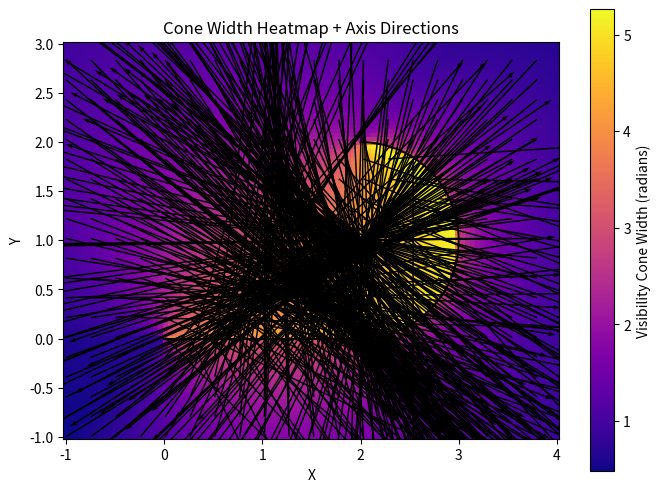

The script that saved this image:
import math
import numpy as np
import matplotlib.pyplot as plt

class curved_tool:
    """
    Class to represent a curved tool.
    The curve is defined by segments of type 'line' or 'arc'.
    The 'line' segment is ((x1, y1), (x2, y2)).
    The 'arc' segment is (center, radius, start_angle, end_angle).
    """
    def __init__(self, curve_parameters):
        """
        Initialize the curved tool with the curve parameters.
        curve_parameters: list of tuples, each describing a segment, e.g.:
          [
            ('line', (0,0), (1,0)),
            ('arc', (1,1), 1.0, 0, math.pi/2),
            ...
          ]
        """
        self.curve_parameters = curve_parameters

    def get_curve_parameters(self):
        return self.curve_parameters
    
    @staticmethod
    def draw_line(ax, p1, p2, color='black'):
        """
        Draw a line between two points on a matplotlib Axes.
        """
        ax.plot([p1[0], p2[0]], [p1[1], p2[1]], color=color)
        return ax

    @staticmethod
    def draw_arc(ax, center, radius, start_angle, end_angle, color='black'):
        """
        Draw an arc on a matplotlib Axes.
        center: (cx, cy)
        radius: float
        start_angle, end_angle: in radians
        """
        # Discretize the arc
        arc_thetas = np.linspace(start_angle, end_angle, 100)
        x = center[0] + radius * np.cos(arc_thetas)
        y = center[1] + radius * np.sin(arc_thetas)
        ax.plot(x, y, color=color)
        return ax

    def draw_curve(self, ax=None, color='black'):
        """
        Draws the entire curve on the given matplotlib Axes (or a new figure if ax=None).
        """
        if ax is None:
            fig, ax = plt.subplots()
        
        for seg in self.curve_parameters:
            seg_type = seg[0]
            if seg_type == 'line':
                _, p1, p2 = seg
                self.draw_line(ax, p1, p2, color=color)
            elif seg_type == 'arc':
                _, center, radius, start_angle, end_angle = seg
                self.draw_arc(ax, center, radius, start_angle, end_angle, color=color)
        return ax

    @staticmethod
    def _bounding_cone(angles):
        """
        Given a list of angles, compute the minimal bounding interval [angle_min, angle_max].
        Return (cone_width, cone_axis).
        - cone_width: difference angle_max - angle_min
        - cone_axis: midpoint angle (normalized to [-pi, pi])
        """
        if not angles.any():
            return 0.0, 0.0
        
        # Sort angles, unwrap around 2*pi to handle wraparound
        angles_sorted = np.sort(np.unwrap(angles))
        # The largest gap is the region NOT visible. The complement is the minimal bounding interval.
        # We'll do an approach similar to the one used for circular intervals:
        angles_extended = np.concatenate([angles_sorted, [angles_sorted[0] + 2*np.pi]])
        diffs = np.diff(angles_extended)
        gap_idx = np.argmax(diffs)
        largest_gap = diffs[gap_idx]
        cone_width = 2*np.pi - largest_gap
        visible_start = angles_extended[gap_idx+1] % (2*np.pi)
        axis = visible_start + cone_width/2
        axis = (axis + np.pi) % (2*np.pi) - np.pi  # normalize
        return cone_width, axis

    @staticmethod
    def cone_to_line(line_parameters, query):
        """
        Compute the visibility cone from a single query (or multiple queries) to a line segment.
        line_parameters = (p1, p2), each p is (x, y)
        query: (qx, qy) or array of shape (N,2)
        
        Returns: (cone_width, cone_axis)
        """
        p1, p2 = line_parameters
        # If multiple queries, handle them one by one. For a single query, convert to array for uniformity.
        query = np.array(query, ndmin=2)
        
        # Sample the line segment
        # A small sampling to approximate the line
        num_samples = 50
        t = np.linspace(0, 1, num_samples)
        x_line = p1[0] + t*(p2[0] - p1[0])
        y_line = p1[1] + t*(p2[1] - p1[1])
        line_points = np.stack([x_line, y_line], axis=-1)  # shape (50, 2)
        
        # For each query, gather angles
        # We'll do it for the FIRST query if there's more than one.
        q = query[0]
        vectors = line_points - q
        angles = np.arctan2(vectors[:,1], vectors[:,0])
        
        return curved_tool._bounding_cone(angles)

    @staticmethod
    def cone_to_arc(arc_parameters, query):
        """
        Compute the visibility cone from a query point(s) to an arc segment.
        arc_parameters = (center, radius, start_angle, end_angle)
        query: (qx, qy) or array of shape (N,2)
        
        Returns: (cone_width, cone_axis)
        """
        center, radius, start_angle, end_angle = arc_parameters
        query = np.array(query, ndmin=2)
        
        # Sample the arc
        num_samples = 50
        arc_thetas = np.linspace(start_angle, end_angle, num_samples)
        x_arc = center[0] + radius * np.cos(arc_thetas)
        y_arc = center[1] + radius * np.sin(arc_thetas)
        arc_points = np.stack([x_arc, y_arc], axis=-1)
        
        # Use first query if multiple
        q = query[0]
        vectors = arc_points - q
        angles = np.arctan2(vectors[:,1], vectors[:,0])
        
        return curved_tool._bounding_cone(angles)

    def cone_to_curve(self, query):
        """
        Compute the visibility cone from a query point to the entire curve
        by combining the cone intervals from each segment.
        
        Returns: (cone_width, cone_axis)
        """
        all_angles = []
        # For each segment, sample it and gather angles
        for seg in self.curve_parameters:
            seg_type = seg[0]
            if seg_type == 'line':
                _, p1, p2 = seg
                width, axis = self.cone_to_line((p1, p2), query)
                # We'll reconstruct angles from width + axis
                # We'll store them in an offset to unify them later
                # But simpler is to sample directly:
                # => we already have them above
                # Instead let's do: reconstruct angles from the bounding interval
                # But we want the actual angles from the segment for merging
                pass  # We'll do a direct approach below
            elif seg_type == 'arc':
                _, center, radius, start_angle, end_angle = seg
                pass
        
        # Simpler approach: directly sample entire curve at once
        # (We assume continuity isn't an issue.)
        big_points = []
        for seg in self.curve_parameters:
            if seg[0] == 'line':
                _, p1, p2 = seg
                num_samples = 50
                t = np.linspace(0,1,num_samples)
                line_pts = np.stack([p1[0]+t*(p2[0]-p1[0]),
                                     p1[1]+t*(p2[1]-p1[1])], axis=-1)
                big_points.append(line_pts)
            elif seg[0] == 'arc':
                _, center, radius, start_angle, end_angle = seg
                num_samples = 50
                arc_thetas = np.linspace(start_angle, end_angle, num_samples)
                x_arc = center[0] + radius*np.cos(arc_thetas)
                y_arc = center[1] + radius*np.sin(arc_thetas)
                arc_pts = np.stack([x_arc, y_arc], axis=-1)
                big_points.append(arc_pts)
        
        big_points = np.concatenate(big_points, axis=0) if big_points else np.zeros((0,2))
        
        # Compute angles from query to all big_points
        q = np.array(query)
        vectors = big_points - q
        angles = np.arctan2(vectors[:,1], vectors[:,0])
        
        return self._bounding_cone(angles)

    def grid_metric(self, xlim, ylim, resolution=50):
        """
        Evaluate cone_to_curve(...) over a grid of query points in [xlim, ylim].
        Returns (grid_x, grid_y, cone_widths, axis_x, axis_y).
        """
        x_vals = np.linspace(xlim[0], xlim[1], resolution)
        y_vals = np.linspace(ylim[0], ylim[1], resolution)
        grid_x, grid_y = np.meshgrid(x_vals, y_vals)
        
        cone_widths = np.zeros_like(grid_x)
        axis_x = np.zeros_like(grid_x)
        axis_y = np.zeros_like(grid_x)
        
        for i in range(resolution):
            for j in range(resolution):
                q = (grid_x[i,j], grid_y[i,j])
                width, axis = self.cone_to_curve(q)
                cone_widths[i,j] = width
                axis_x[i,j] = np.cos(axis)
                axis_y[i,j] = np.sin(axis)
        
        return grid_x, grid_y, cone_widths, axis_x, axis_y
    
    def plot_heatmap(self, grid_x, grid_y, cone_widths, axis_x, axis_y):
        """
        Plot the cone width as a heatmap, with small arrows for the axis direction.
        """
        fig, ax = plt.subplots(figsize=(8,6))
        im = ax.pcolormesh(grid_x, grid_y, cone_widths, shading='auto', cmap='plasma')
        cb = plt.colorbar(im, ax=ax, label='Visibility Cone Width (radians)')
        # Plot small quiver for directions
        # sample every 5th point for quiver
        step = max(1, cone_widths.shape[0] // 20)
        axis_x = axis_x[::step, ::step]
        axis_y = axis_y[::step, ::step]
        grid_x = grid_x[::step, ::step]
        grid_y = grid_y[::step, ::step]
        # Normalize quiver length
        norm = np.sqrt(axis_x**2 + axis_y**2)
        axis_x /= norm*10
        axis_y /= norm*10
        ax.quiver(grid_x, grid_y, axis_x, axis_y, color='black', scale=0.1)
        
        ax.set_aspect('equal', 'box')
        ax.set_title("Cone Width Heatmap + Axis Directions")
        ax.set_xlabel("X")
        ax.set_ylabel("Y")
        return ax

    def grid_metric_modified(self, xlim, ylim, resolution=50):
        """
        Placeholder for a version that considers some curve segments as obstacles.
        (Not implemented here—depends on your application logic.)
        """
        pass

# ===================== Example Usage =====================
if __name__ == "__main__":
    # Example curve: one line from (0,0) to (2,0),
    # then an arc from center=(2,1) radius=1 from -pi/2 to pi/2
    curve_segments = [
        ("line", (0,0), (2,0)),
        ("arc", (2,1), 1.0, -math.pi/2, math.pi/2)
    ]
    tool = curved_tool(curve_segments)
    
    # Evaluate the grid metric
    grid_x, grid_y, cone_widths, ax_x, ax_y = tool.grid_metric(xlim=(-1,4), ylim=(-1,3), resolution=100)
    
    # Plot the results
    fig_ax = tool.plot_heatmap(grid_x, grid_y, cone_widths, ax_x, ax_y)
    # Optionally draw the curve on top
    tool.draw_curve(fig_ax)
    plt.show()